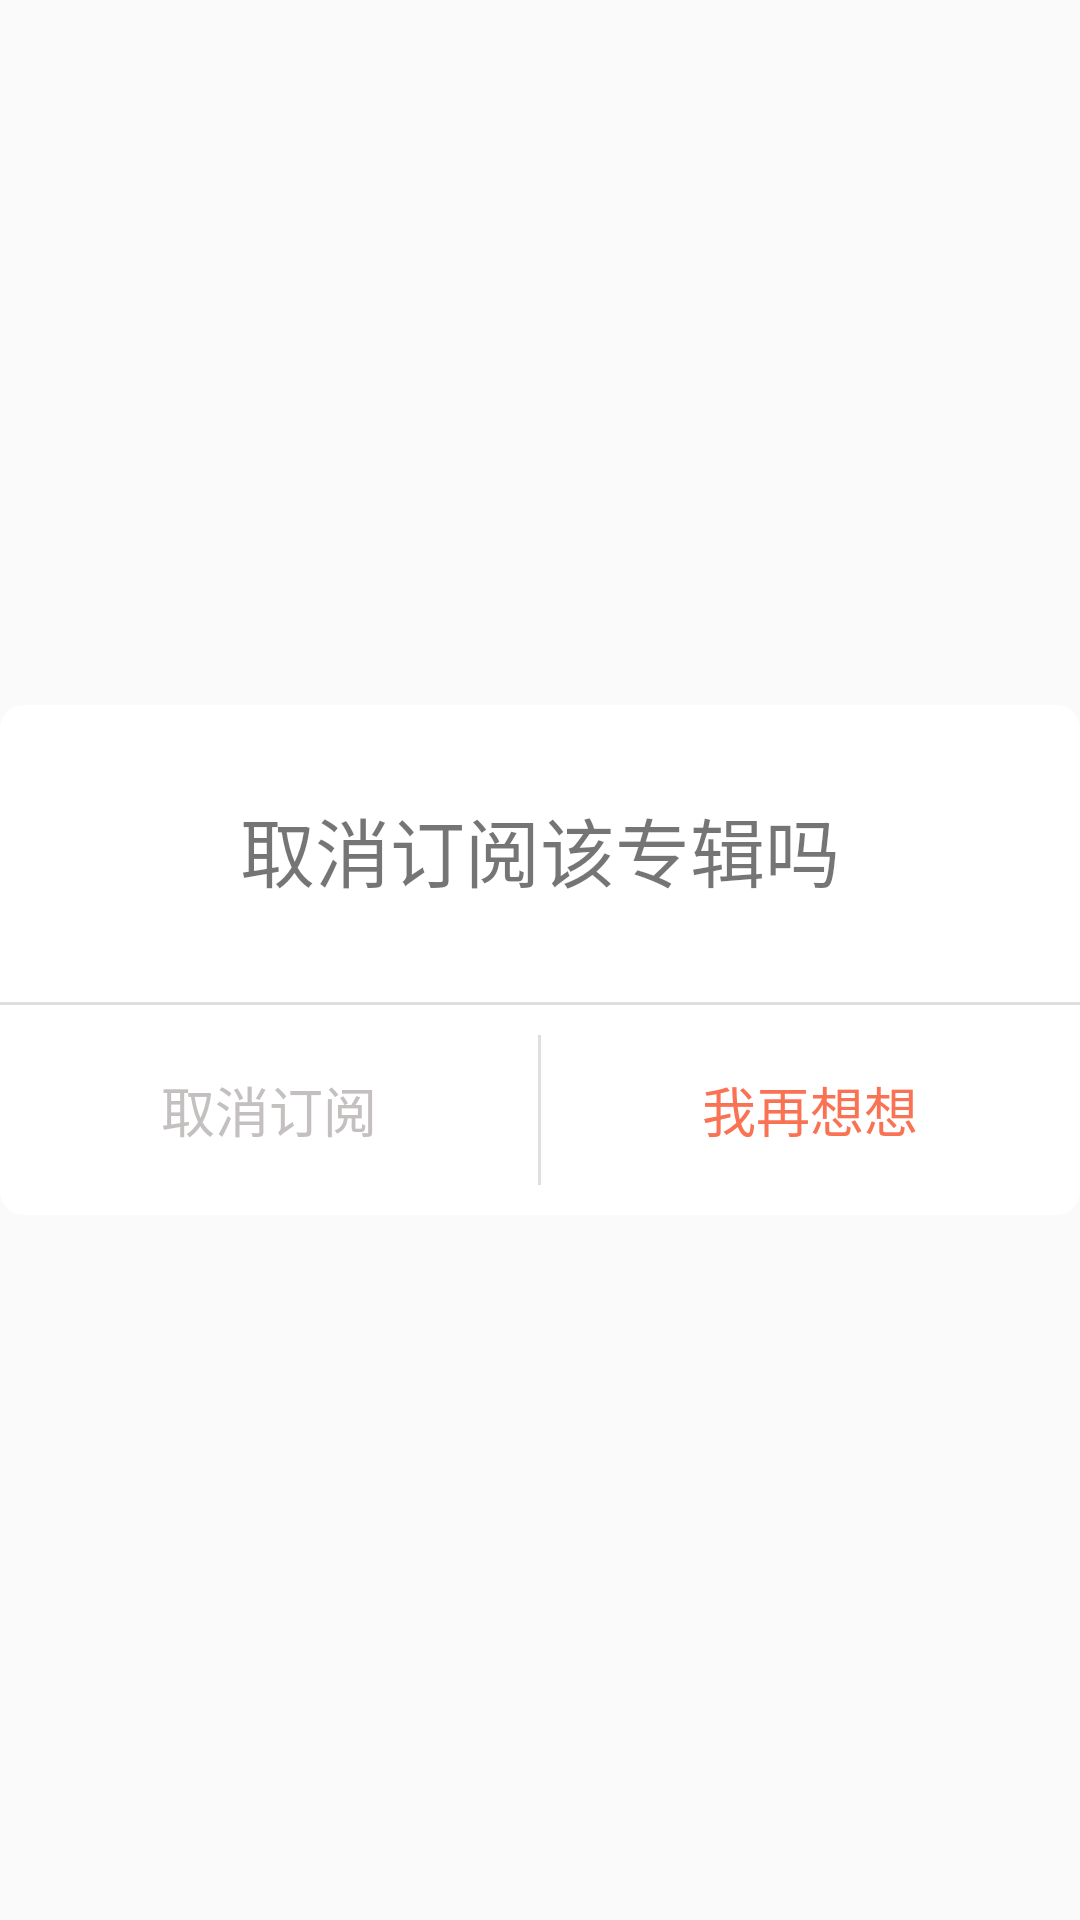

Write the Android layout XML for this screen, with the resource values it uses.
<!-- AndroidManifest.xml: application theme AppTheme -->
<!-- res/layout/dialog_confirm.xml -->
<?xml version="1.0" encoding="utf-8"?>
<RelativeLayout
    xmlns:android="http://schemas.android.com/apk/res/android"
    android:layout_width="match_parent" android:layout_height="match_parent">

    <RelativeLayout
        android:layout_width="467dp"
        android:layout_height="170dp"
        android:layout_centerInParent="true"
        android:background="@drawable/shape_confirm_dialog_bg"
        >
        <TextView
             android:layout_centerHorizontal="true"
            android:layout_width="wrap_content"
            android:layout_height="wrap_content"
            android:layout_marginTop="30dp"
            android:textSize="25sp"
            android:text="取消订阅该专辑吗"/>
        <LinearLayout
            android:id="@+id/button_dialog_container"
            android:layout_width="match_parent"
            android:orientation="horizontal"
            android:layout_alignParentBottom="true"
            android:gravity="center"
            android:layout_height="70dp">
            <TextView
                android:id="@+id/dialog_cancel_sub"
                android:gravity="center"
                android:layout_width="0dp"
                android:layout_weight="1"
                android:layout_height="match_parent"
                android:textSize="18sp"
                android:textColor="#C5C0C0"
                android:text="取消订阅"/>
            <View
                android:background="#dfdfdf"
                android:layout_width="1dp"
                android:layout_height="50dp"
                />
            <TextView
                android:id="@+id/dialog_give_up_tv"
                android:gravity="center"
                android:layout_centerInParent="true"
                android:layout_width="0dp"
                android:layout_weight="1"
                android:layout_height="match_parent"
                android:textSize="18sp"
                 android:textColor="@color/main_color"
                android:text="我再想想"/>


        </LinearLayout>
        <View
            android:background="#dfdfdf"
            android:layout_above="@id/button_dialog_container"
            android:layout_width="match_parent"
            android:layout_height="1dp"
            />


    </RelativeLayout>

</RelativeLayout>
<!-- resources referenced by this layout -->
<resources>
  <color name="main_color">#FA7254</color>
  <!-- drawable shape_confirm_dialog_bg (drawable) -->
  <?xml version="1.0" encoding="utf-8"?>
  <shape xmlns:android="http://schemas.android.com/apk/res/android" android:shape="rectangle">
      <corners android:radius="8dp"/>
      <size android:width="427dp" android:height="229dp"/>
      <solid android:color="@color/white"/>
  
  </shape>
  <style name="AppTheme" parent="Theme.AppCompat.Light.NoActionBar">
          
          <item name="colorPrimary">@color/main_color</item>
          <item name="colorPrimaryDark">@color/main_color</item>
          <item name="colorAccent">@color/main_color</item>
      </style>
  <color name="white">#ffffff</color>
</resources>
